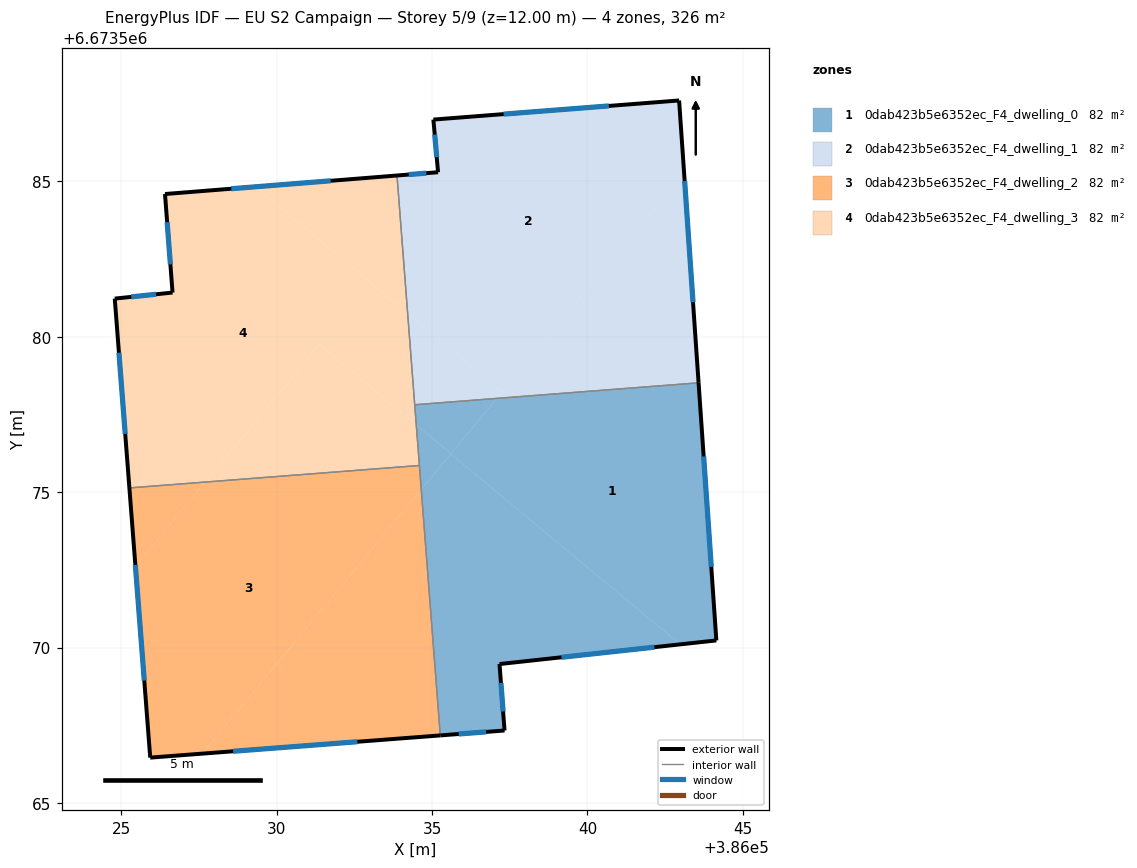
=== STOREY PLAN SPEC (per zone: floor XY polygon, exterior-wall plan segments, windows/doors) ===
zone 1: 0dab423b5e6352ec_F4_dwelling_0  (81.5 m²)
  floor: (386042.99, 6673570.10) (386037.17, 6673569.47) (386037.33, 6673567.33) (386035.26, 6673567.17) (386034.65, 6673575.08) (386035.60, 6673576.23)
  floor: (386043.58, 6673578.52) (386044.15, 6673570.23) (386042.99, 6673570.10) (386035.60, 6673576.23) (386037.08, 6673578.02)
  floor: (386035.61, 6673576.24) (386034.65, 6673575.09) (386034.49, 6673577.17)
  floor: (386037.08, 6673578.02) (386035.61, 6673576.24) (386034.49, 6673577.17) (386034.44, 6673577.81)
  exterior wall: (386035.26, 6673567.17) – (386037.33, 6673567.33)  [2.1 m]
    window: (386035.85, 6673567.22) – (386036.74, 6673567.28)  [1.1 m²]
  exterior wall: (386044.15, 6673570.23) – (386043.58, 6673578.52)  [8.3 m]
    window: (386043.98, 6673572.60) – (386043.74, 6673576.15)  [4.6 m²]
  exterior wall: (386037.17, 6673569.47) – (386044.15, 6673570.23)  [7.0 m]
    window: (386039.16, 6673569.69) – (386042.15, 6673570.01)  [3.9 m²]
  exterior wall: (386037.33, 6673567.33) – (386037.17, 6673569.47)  [2.1 m]
    window: (386037.28, 6673567.94) – (386037.22, 6673568.86)  [1.2 m²]
  interior walls: 3
zone 2: 0dab423b5e6352ec_F4_dwelling_1  (81.5 m²)
  floor: (386042.95, 6673587.61) (386043.11, 6673585.28) (386037.26, 6673578.23) (386034.21, 6673580.75) (386033.87, 6673585.19) (386035.19, 6673585.30) (386035.04, 6673586.99)
  floor: (386043.11, 6673585.28) (386043.58, 6673578.52) (386037.08, 6673578.02)
  floor: (386037.26, 6673578.23) (386037.08, 6673578.02) (386034.44, 6673577.81) (386034.21, 6673580.75)
  exterior wall: (386035.19, 6673585.30) – (386033.87, 6673585.19)  [1.3 m]
    window: (386034.81, 6673585.27) – (386034.25, 6673585.22)  [0.7 m²]
  exterior wall: (386035.04, 6673586.99) – (386035.19, 6673585.30)  [1.7 m]
    window: (386035.08, 6673586.51) – (386035.15, 6673585.78)  [0.9 m²]
  exterior wall: (386042.95, 6673587.61) – (386035.04, 6673586.99)  [7.9 m]
    window: (386040.69, 6673587.43) – (386037.30, 6673587.17)  [4.4 m²]
  exterior wall: (386043.58, 6673578.52) – (386042.95, 6673587.61)  [9.1 m]
    window: (386043.40, 6673581.12) – (386043.13, 6673585.01)  [5.0 m²]
  interior walls: 2
zone 3: 0dab423b5e6352ec_F4_dwelling_2  (81.5 m²)
  floor: (386034.59, 6673575.86) (386034.65, 6673575.08) (386027.60, 6673566.59) (386025.93, 6673566.46) (386025.45, 6673572.62) (386027.70, 6673575.33)
  floor: (386034.65, 6673575.08) (386035.26, 6673567.17) (386027.60, 6673566.59)
  floor: (386027.70, 6673575.33) (386025.45, 6673572.62) (386025.26, 6673575.14)
  exterior wall: (386025.93, 6673566.46) – (386035.26, 6673567.17)  [9.4 m]
    window: (386028.60, 6673566.66) – (386032.60, 6673566.97)  [5.2 m²]
  exterior wall: (386025.26, 6673575.14) – (386025.93, 6673566.46)  [8.7 m]
    window: (386025.45, 6673572.66) – (386025.74, 6673568.94)  [4.8 m²]
  interior walls: 2
zone 4: 0dab423b5e6352ec_F4_dwelling_3  (81.5 m²)
  floor: (386034.21, 6673580.75) (386034.49, 6673577.17) (386031.37, 6673579.75) (386027.70, 6673575.33) (386025.26, 6673575.14) (386024.79, 6673581.23) (386026.65, 6673581.42) (386026.40, 6673584.60) (386029.30, 6673584.83)
  floor: (386034.49, 6673577.17) (386034.59, 6673575.86) (386027.70, 6673575.33) (386031.37, 6673579.75)
  floor: (386033.87, 6673585.19) (386034.21, 6673580.75) (386029.30, 6673584.83)
  exterior wall: (386024.79, 6673581.23) – (386025.26, 6673575.14)  [6.1 m]
    window: (386024.92, 6673579.49) – (386025.12, 6673576.88)  [3.4 m²]
  exterior wall: (386026.65, 6673581.42) – (386024.79, 6673581.23)  [1.9 m]
    window: (386026.11, 6673581.37) – (386025.32, 6673581.29)  [1.0 m²]
  exterior wall: (386026.40, 6673584.60) – (386026.65, 6673581.42)  [3.2 m]
    window: (386026.47, 6673583.69) – (386026.58, 6673582.33)  [1.8 m²]
  exterior wall: (386033.87, 6673585.19) – (386026.40, 6673584.60)  [7.5 m]
    window: (386031.74, 6673585.02) – (386028.54, 6673584.77)  [4.1 m²]
  interior walls: 3

=== DERIVED (storey summary) ===
Building: EU S2 Campaign
Storey: 5 of 9  (floor level z = 12.00 m)
Storey gross floor area: 326.2 m²
Zones on this storey: 4
  - 0dab423b5e6352ec_F4_dwelling_0: floor 81.5 m²; exterior wall 19.6 m (58.7 m²); 4 window(s) 10.8 m²; WWR 18.4%
  - 0dab423b5e6352ec_F4_dwelling_1: floor 81.5 m²; exterior wall 20.1 m (60.2 m²); 4 window(s) 11.1 m²; WWR 18.4%
  - 0dab423b5e6352ec_F4_dwelling_2: floor 81.5 m²; exterior wall 18.1 m (54.2 m²); 2 window(s) 10.0 m²; WWR 18.4%
  - 0dab423b5e6352ec_F4_dwelling_3: floor 81.5 m²; exterior wall 18.7 m (56.0 m²); 4 window(s) 10.3 m²; WWR 18.4%
Zone adjacency (shared interzone walls):
  - 0dab423b5e6352ec_F4_dwelling_0 ↔ 0dab423b5e6352ec_F4_dwelling_1
  - 0dab423b5e6352ec_F4_dwelling_0 ↔ 0dab423b5e6352ec_F4_dwelling_2
  - 0dab423b5e6352ec_F4_dwelling_0 ↔ 0dab423b5e6352ec_F4_dwelling_3
  - 0dab423b5e6352ec_F4_dwelling_1 ↔ 0dab423b5e6352ec_F4_dwelling_3
  - 0dab423b5e6352ec_F4_dwelling_2 ↔ 0dab423b5e6352ec_F4_dwelling_3